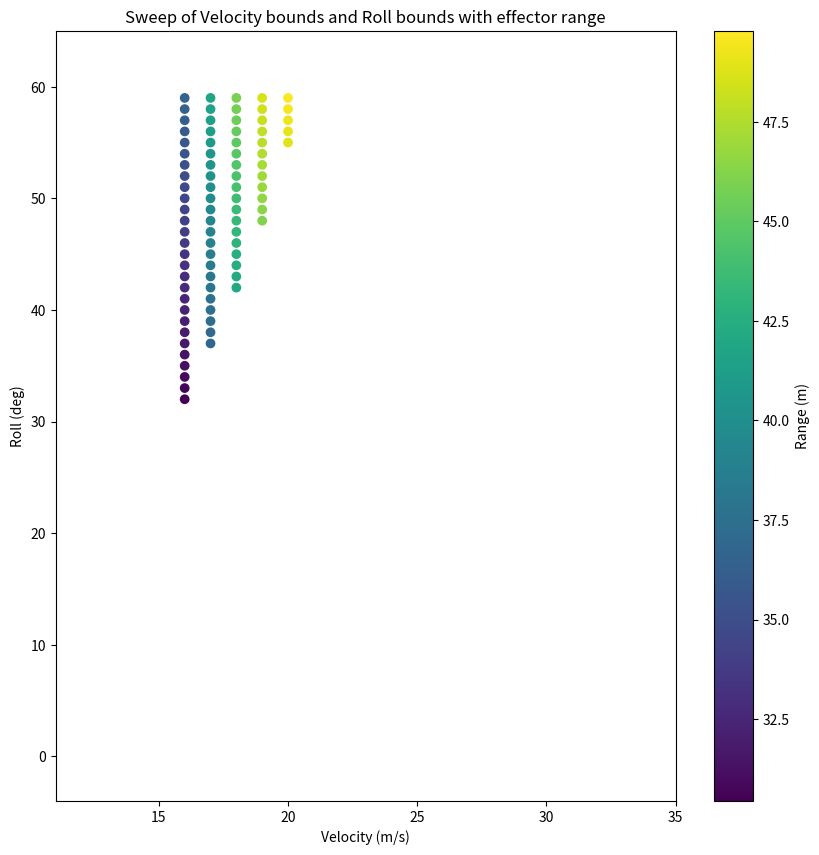
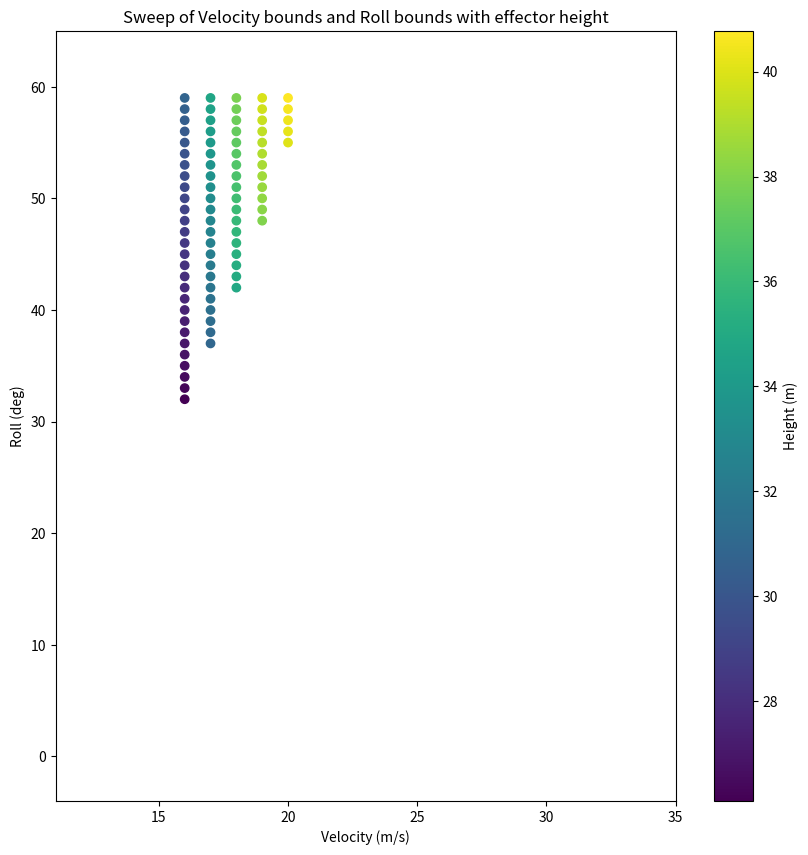
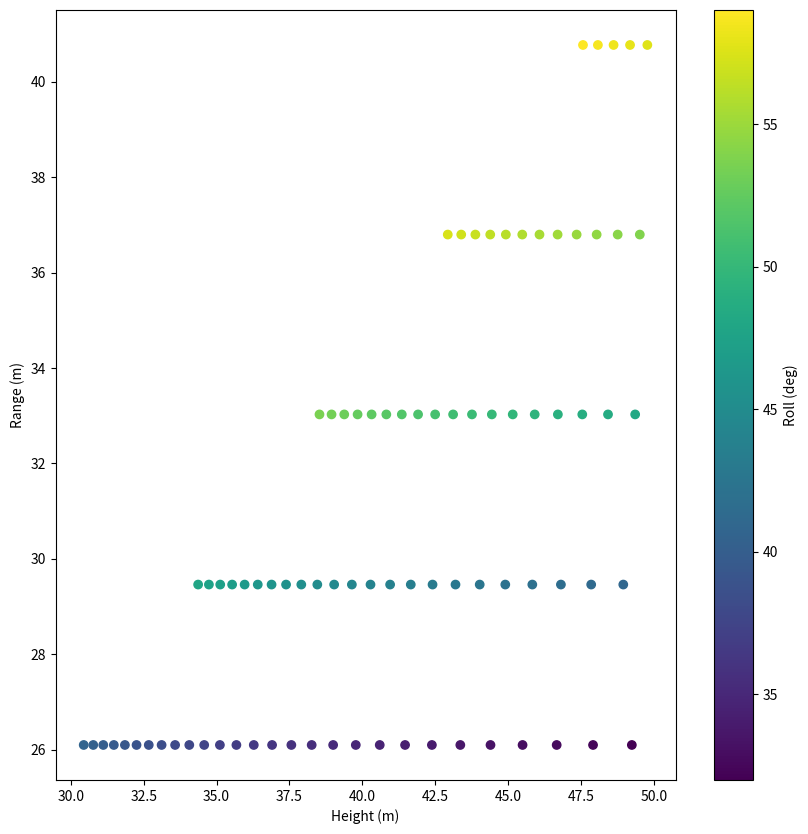
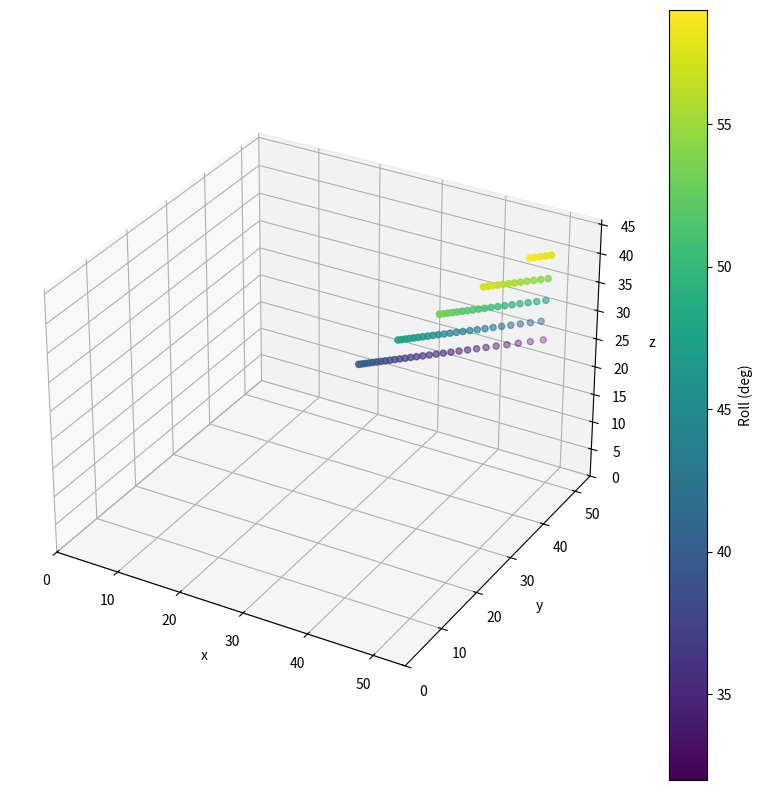
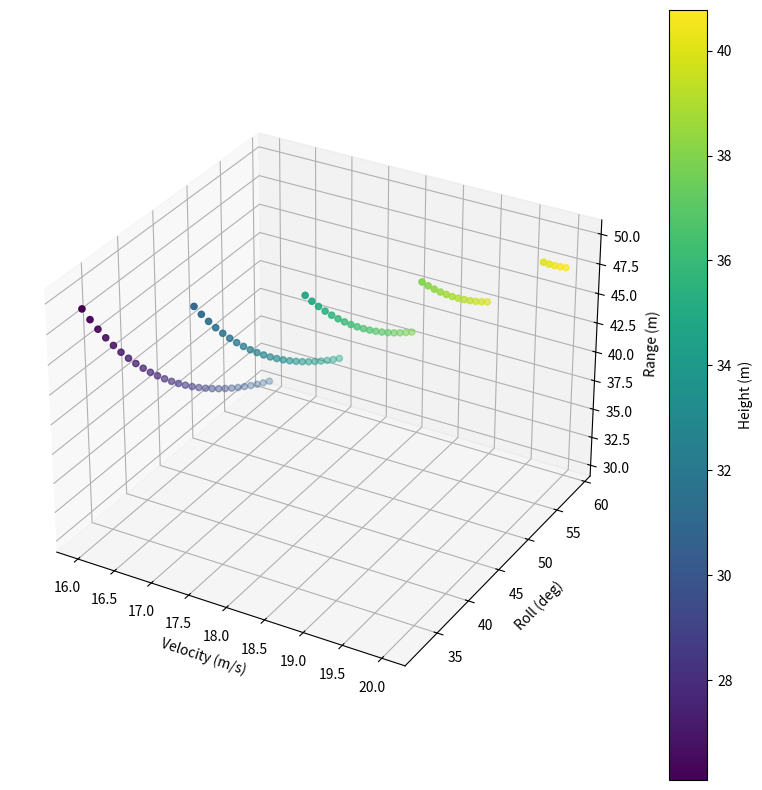

Source code (Python) for these figures, in order:
import numpy as np
import matplotlib.pyplot as plt

"""
h = v^2/g
sin(phi) = h/r

#set equation for h
"""

## Let's try constraining our effector
r_min = 20
r_max = 50

# velocity bounds
v_min = 16
v_max = 30

# roll bounds
min_roll_deg = 1
max_roll_deg = 60

optimal_values = []

## This is just a pareto front sweep of your velocity and roll
for v in range(v_min, v_max+1):
    for phi in range(min_roll_deg, max_roll_deg):
        r = (v**2)/(9.81*np.sin(np.deg2rad(phi)))
        h = (v**2)/(9.81)   
        if r_min <= r <= r_max:
            optimal_values.append([v, phi, r, h])

for i in range(len(optimal_values)):
    print("v: ", optimal_values[i][0], "phi: ", 
          optimal_values[i][1], "r: ", 
          optimal_values[i][2], "h: ", optimal_values[i][3])
    

optimal_values = np.array(optimal_values)

fig,ax = plt.subplots(1,1, figsize=(10,10))
#plot v and phi with r as the color
#set color bar from min r to max r
color = np.linspace(min(optimal_values[:,2]), max(optimal_values[:,2]), len(optimal_values))
sc = ax.scatter(optimal_values[:,0], optimal_values[:,1], c=color, cmap='viridis')
#show color bar
buffer = 5
ax.set_xlim([v_min-buffer, v_max+buffer])
ax.set_ylim([min_roll_deg-buffer, max_roll_deg+buffer])
ax.set_xlabel('Velocity (m/s)')
ax.set_ylabel('Roll (deg)')
cbar = plt.colorbar(sc)
cbar.set_label('Range (m)')
ax.set_title('Sweep of Velocity bounds and Roll bounds with effector range')

fig, ax = plt.subplots(1,1, figsize=(10,10))
color = np.linspace(min(optimal_values[:,3]), max(optimal_values[:,3]), len(optimal_values))
sc = ax.scatter(optimal_values[:,0], optimal_values[:,1], c=color, cmap='viridis')
buffer = 5
ax.set_xlim([v_min-buffer, v_max+buffer])
ax.set_ylim([min_roll_deg-buffer, max_roll_deg+buffer])
ax.set_xlabel('Velocity (m/s)')
ax.set_ylabel('Roll (deg)')
cbar = plt.colorbar(sc)
cbar.set_label('Height (m)')
ax.set_title('Sweep of Velocity bounds and Roll bounds with effector height')

fig, ax = plt.subplots(1,1, figsize=(10,10))
color = np.linspace(min(optimal_values[:,1]), max(optimal_values[:,1]), len(optimal_values))
sc = ax.scatter(optimal_values[:,2], optimal_values[:,3], c=color, cmap='viridis')
ax.set_xlabel('Height (m)')
ax.set_ylabel('Range (m)')
cbar = plt.colorbar(sc)
cbar.set_label('Roll (deg)')
# ax.set_title('Sweep of Velocity bounds and Roll bounds with Roll

#plot a 3d image of the position fo the aircraft and its roll angle
fig, ax = plt.subplots(1,1, figsize=(10,10), subplot_kw={'projection': '3d'})
r_slant = optimal_values[:,2]
phi_rad = np.deg2rad(optimal_values[:,1])
x = r_slant
y = r_slant
h = optimal_values[:,3]
color = np.linspace(min(optimal_values[:,1]), max(optimal_values[:,1]), len(optimal_values))
sc = ax.scatter(x, y, h, c=color, cmap='viridis')    
#draw a quiver that points in the direction of the roll
u = -np.cos(phi_rad)
v = -np.sin(phi_rad)
w = 0
# ax.quiver(x, y, h, u, v, w, length=5.0, normalize=True)
cbar = plt.colorbar(sc)
cbar.set_label('Roll (deg)')
ax.set_xlim([0, max(x)+buffer])
ax.set_ylim([0, max(y)+buffer])
ax.set_zlim([0, max(h)+buffer])
ax.set_xlabel('x')
ax.set_ylabel('y')
ax.set_zlabel('z')


buffer = 1
color = np.linspace(min(h), max(h), len(optimal_values))
fig, ax = plt.subplots(1,1, figsize=(10,10), subplot_kw={'projection': '3d'})
sc = ax.scatter(optimal_values[:,0], np.rad2deg(phi_rad), r_slant, c=color, cmap='viridis')
cbar = plt.colorbar(sc)
cbar.set_label('Height (m)')
ax.set_xlabel('Velocity (m/s)')
ax.set_ylabel('Roll (deg)')
ax.set_zlabel('Range (m)')
# ax.set_xlim([v_min-buffer, v_max+buffer])
# ax.set_ylim([np.deg2rad(min_roll_deg)-buffer, np.deg2rad(max_roll_deg)+buffer])
# ax.set_zlim([0, max(r_slant)+buffer])


plt.show()



    


        